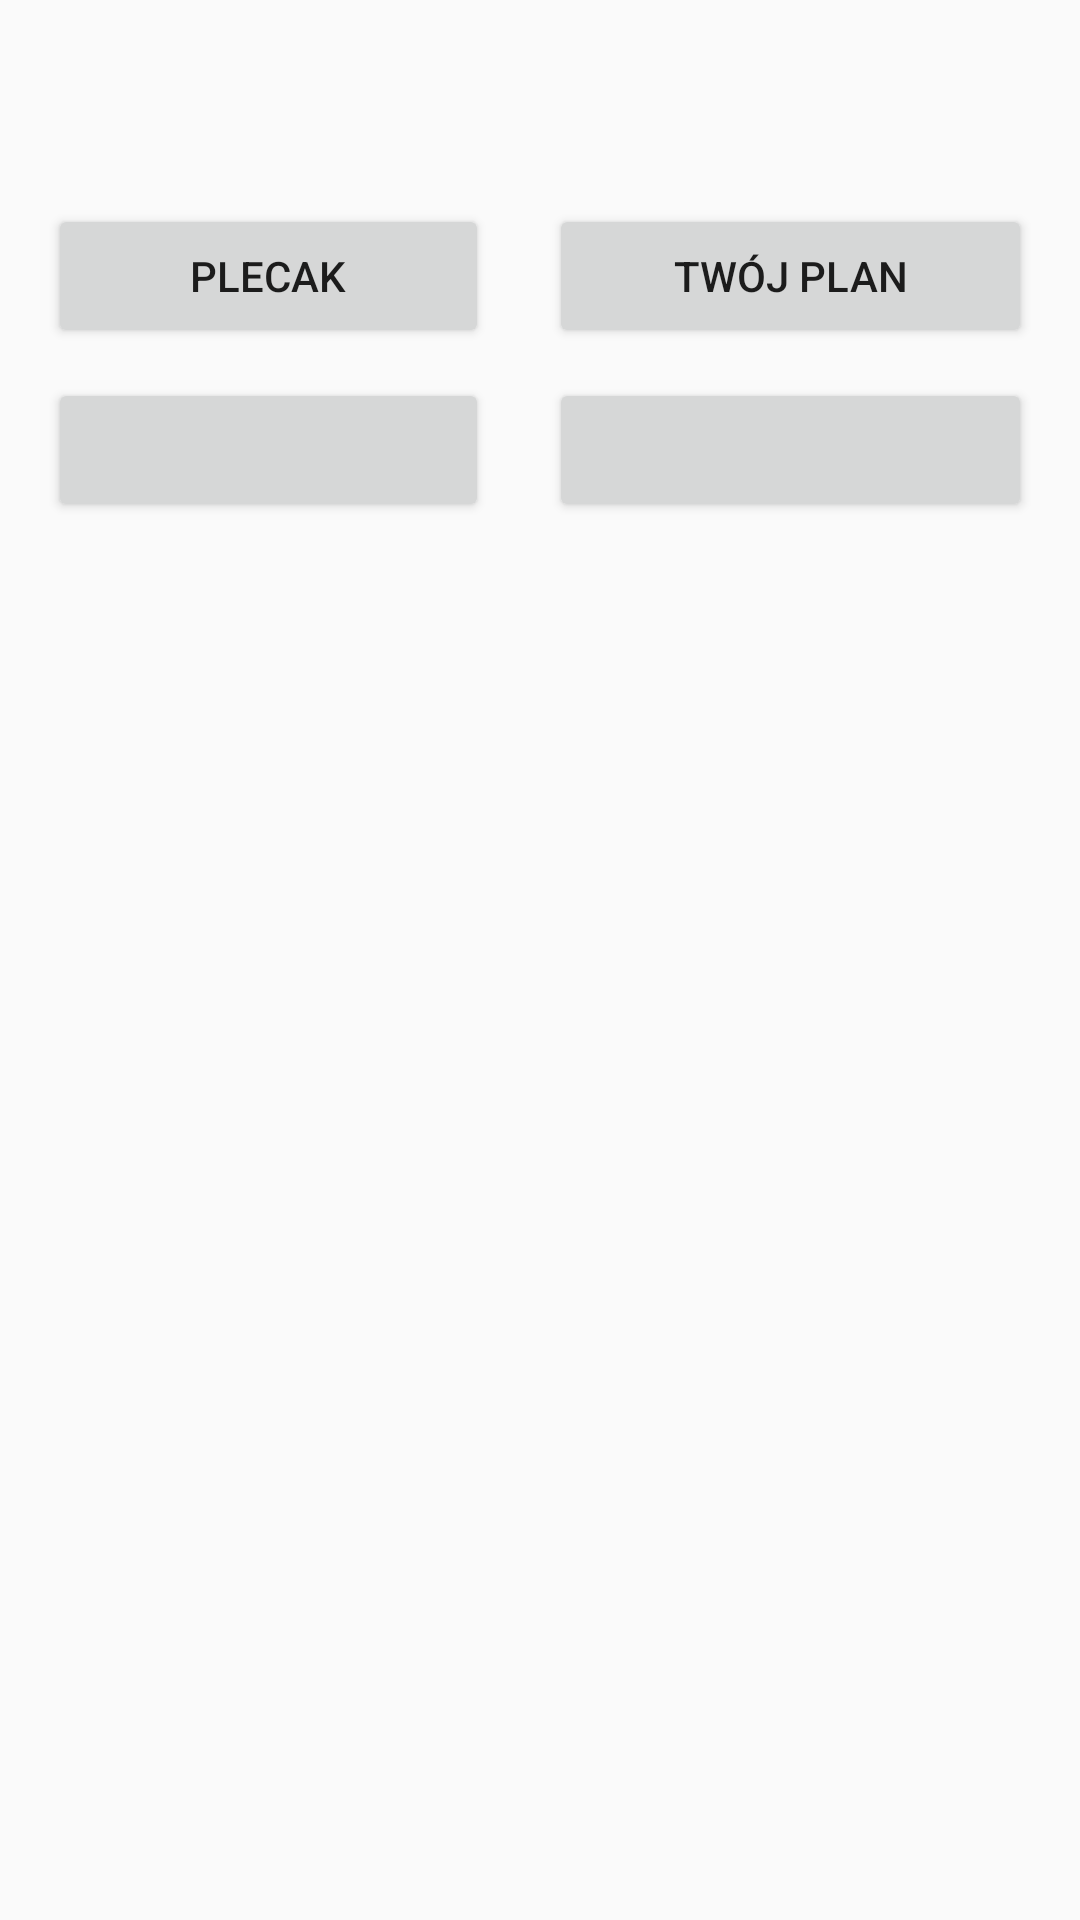

Write the Android layout XML for this screen, with the resource values it uses.
<!-- AndroidManifest.xml: application theme NoBarTheme -->
<!-- res/layout/fragment_planning.xml -->
<?xml version="1.0" encoding="utf-8"?>
<android.support.constraint.ConstraintLayout xmlns:android="http://schemas.android.com/apk/res/android"
        xmlns:app="http://schemas.android.com/apk/res-auto"
        xmlns:tools="http://schemas.android.com/tools"
        android:layout_width="match_parent"
        android:layout_height="match_parent"
        tools:context=".Fragments.PlanningFragment"
        >

    <TableLayout
        android:layout_width="match_parent"
        android:layout_height="match_parent"
        android:layout_marginBottom="8dp"
        android:layout_marginEnd="16dp"
        android:layout_marginLeft="16dp"
        android:layout_marginRight="16dp"
        android:layout_marginStart="16dp"
        android:layout_marginTop="68dp"
        app:layout_constraintBottom_toBottomOf="parent"
        app:layout_constraintEnd_toEndOf="parent"
        app:layout_constraintStart_toStartOf="parent"
        app:layout_constraintTop_toTopOf="parent">

        <TableRow
            android:layout_width="match_parent"
            android:layout_height="match_parent"
            android:orientation="horizontal">

            <Button
                android:id="@+id/btn_Backpack"
                android:layout_width="wrap_content"
                android:layout_height="wrap_content"
                android:layout_marginRight="10dp"
                android:layout_weight="1"
                android:text="Plecak" />

            <Button
                android:id="@+id/btn_YourPlan"
                android:text="Twój plan"
                android:layout_width="wrap_content"
                android:layout_height="wrap_content"
                android:layout_marginLeft="10dp"
                android:layout_weight="1" />

        </TableRow>

        <TableRow
            android:layout_width="match_parent"
            android:layout_height="match_parent"
            android:layout_marginTop="10dp"
            android:orientation="horizontal">

            <Button
                android:id="@+id/button1"
                android:layout_width="wrap_content"
                android:layout_height="wrap_content"
                android:layout_marginRight="10dp"
                android:layout_weight="1"
                android:text="" />

            <Button
                android:id="@+id/button2"
                android:layout_width="wrap_content"
                android:layout_height="wrap_content"
                android:layout_marginLeft="10dp"
                android:layout_weight="1"
                android:text="" />
        </TableRow>

    </TableLayout>

</android.support.constraint.ConstraintLayout>
<!-- resources referenced by this layout -->
<resources>
  <style name="NoBarTheme" parent="Theme.AppCompat.Light.NoActionBar">
          <item name="colorPrimary">@color/colorPrimary</item>
          <item name="colorPrimaryDark">@color/colorPrimaryDark</item>
          <item name="colorAccent">@color/colorAccent</item>
      </style>
  <!-- not gathered from this repository: default colours our renderer supplied (Android Studio template values) -->
  <color name="colorPrimary">#FF6200EE</color>
  <color name="colorPrimaryDark">#FF3700B3</color>
  <color name="colorAccent">#FF03DAC5</color>
</resources>
